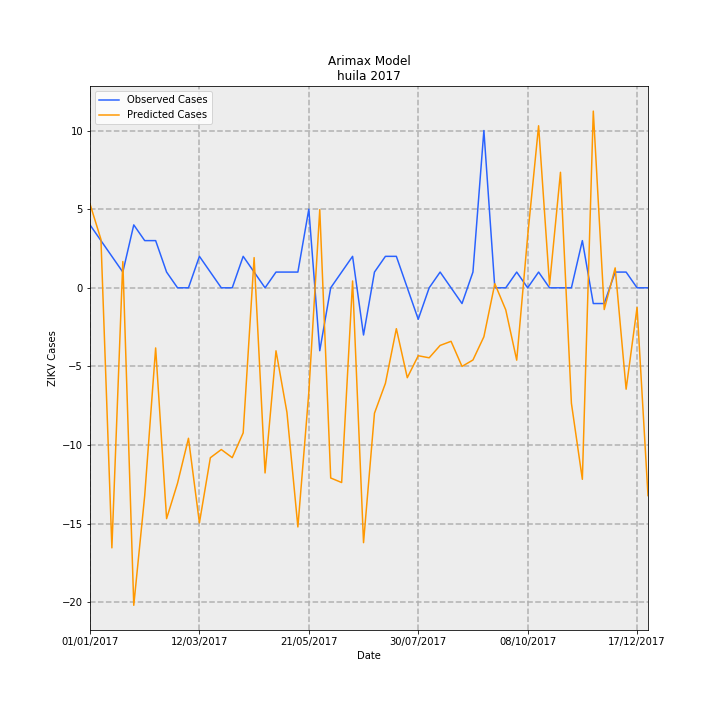

The data file committed next to this chart (first rows):
Date, predictions_incidence, observed_incidence, Predicted Cases, Observed Cases, error
01/01/2017, 0.4615, 0.3464, 5.329, 4.0, -1.329
08/01/2017, 0.2667, 0.2598, 3.079, 3, -0.07941
15/01/2017, -1.432, 0.1732, -16.53, 2.0, 18.53
22/01/2017, 0.1446, 0.08659, 1.67, 1.0, -0.6703
29/01/2017, -1.748, 0.3464, -20.19, 4.0, 24.19
05/02/2017, -1.144, 0.2598, -13.21, 3, 16.21
12/02/2017, -0.331, 0.2598, -3.823, 3, 6.823
19/02/2017, -1.271, 0.08659, -14.68, 1.0, 15.68
26/02/2017, -1.076, 0.0, -12.42, 0.0, 12.42
05/03/2017, -0.8284, 0.0, -9.567, 0.0, 9.567
12/03/2017, -1.294, 0.1732, -14.94, 2.0, 16.94
19/03/2017, -0.9356, 0.08659, -10.8, 1.0, 11.8
26/03/2017, -0.8904, 0.0, -10.28, 0.0, 10.28
02/04/2017, -0.935, 0.0, -10.8, 0.0, 10.8
09/04/2017, -0.7986, 0.1732, -9.223, 2.0, 11.22
16/04/2017, 0.1662, 0.08659, 1.919, 1.0, -0.919
23/04/2017, -1.019, 0.0, -11.77, 0.0, 11.77
30/04/2017, -0.3469, 0.08659, -4.006, 1.0, 5.006
07/05/2017, -0.6858, 0.08659, -7.92, 1.0, 8.92
14/05/2017, -1.317, 0.08659, -15.2, 1.0, 16.2
21/05/2017, -0.5756, 0.433, -6.647, 5.0, 11.65
28/05/2017, 0.4304, -0.3464, 4.97, -4.0, -8.97
04/06/2017, -1.047, 0.0, -12.09, 0.0, 12.09
11/06/2017, -1.072, 0.08659, -12.38, 1.0, 13.38
18/06/2017, 0.03756, 0.1732, 0.4337, 2.0, 1.566
25/06/2017, -1.403, -0.2598, -16.2, -3, 13.2
02/07/2017, -0.6905, 0.08659, -7.974, 1.0, 8.974
09/07/2017, -0.526, 0.1732, -6.075, 2.0, 8.075
16/07/2017, -0.2251, 0.1732, -2.599, 2.0, 4.599
23/07/2017, -0.495, 0.0, -5.716, 0.0, 5.716
30/07/2017, -0.374, -0.1732, -4.319, -2.0, 2.319
06/08/2017, -0.3854, 0.0, -4.451, 0.0, 4.451
13/08/2017, -0.3173, 0.08659, -3.664, 1.0, 4.664
20/08/2017, -0.2946, 0.0, -3.402, 0.0, 3.402
27/08/2017, -0.4328, -0.08659, -4.998, -1.0, 3.998
03/09/2017, -0.3975, 0.08659, -4.59, 1.0, 5.59
10/09/2017, -0.2696, 0.8659, -3.113, 10.0, 13.11
17/09/2017, 0.0226, 0.0, 0.261, 0.0, -0.261
24/09/2017, -0.1216, 0.0, -1.404, 0.0, 1.404
01/10/2017, -0.3984, 0.08659, -4.6, 1.0, 5.6
08/10/2017, 0.2833, 0.0, 3.272, 0.0, -3.272
15/10/2017, 0.8921, 0.08659, 10.3, 1.0, -9.302
22/10/2017, 0.01509, 0.0, 0.1743, 0.0, -0.1743
29/10/2017, 0.6359, 0.0, 7.343, 0.0, -7.343
05/11/2017, -0.6357, 0.0, -7.341, 0.0, 7.341
12/11/2017, -1.054, 0.2598, -12.18, 3, 15.18
19/11/2017, 0.9728, -0.08659, 11.23, -1.0, -12.23
26/11/2017, -0.1196, -0.08659, -1.382, -1.0, 0.3816
03/12/2017, 0.1097, 0.08659, 1.266, 1.0, -0.2664
10/12/2017, -0.5582, 0.08659, -6.446, 1.0, 7.446
17/12/2017, -0.1083, 0.0, -1.251, 0.0, 1.251
24/12/2017, -1.144, 0.0, -13.21, 0.0, 13.21
